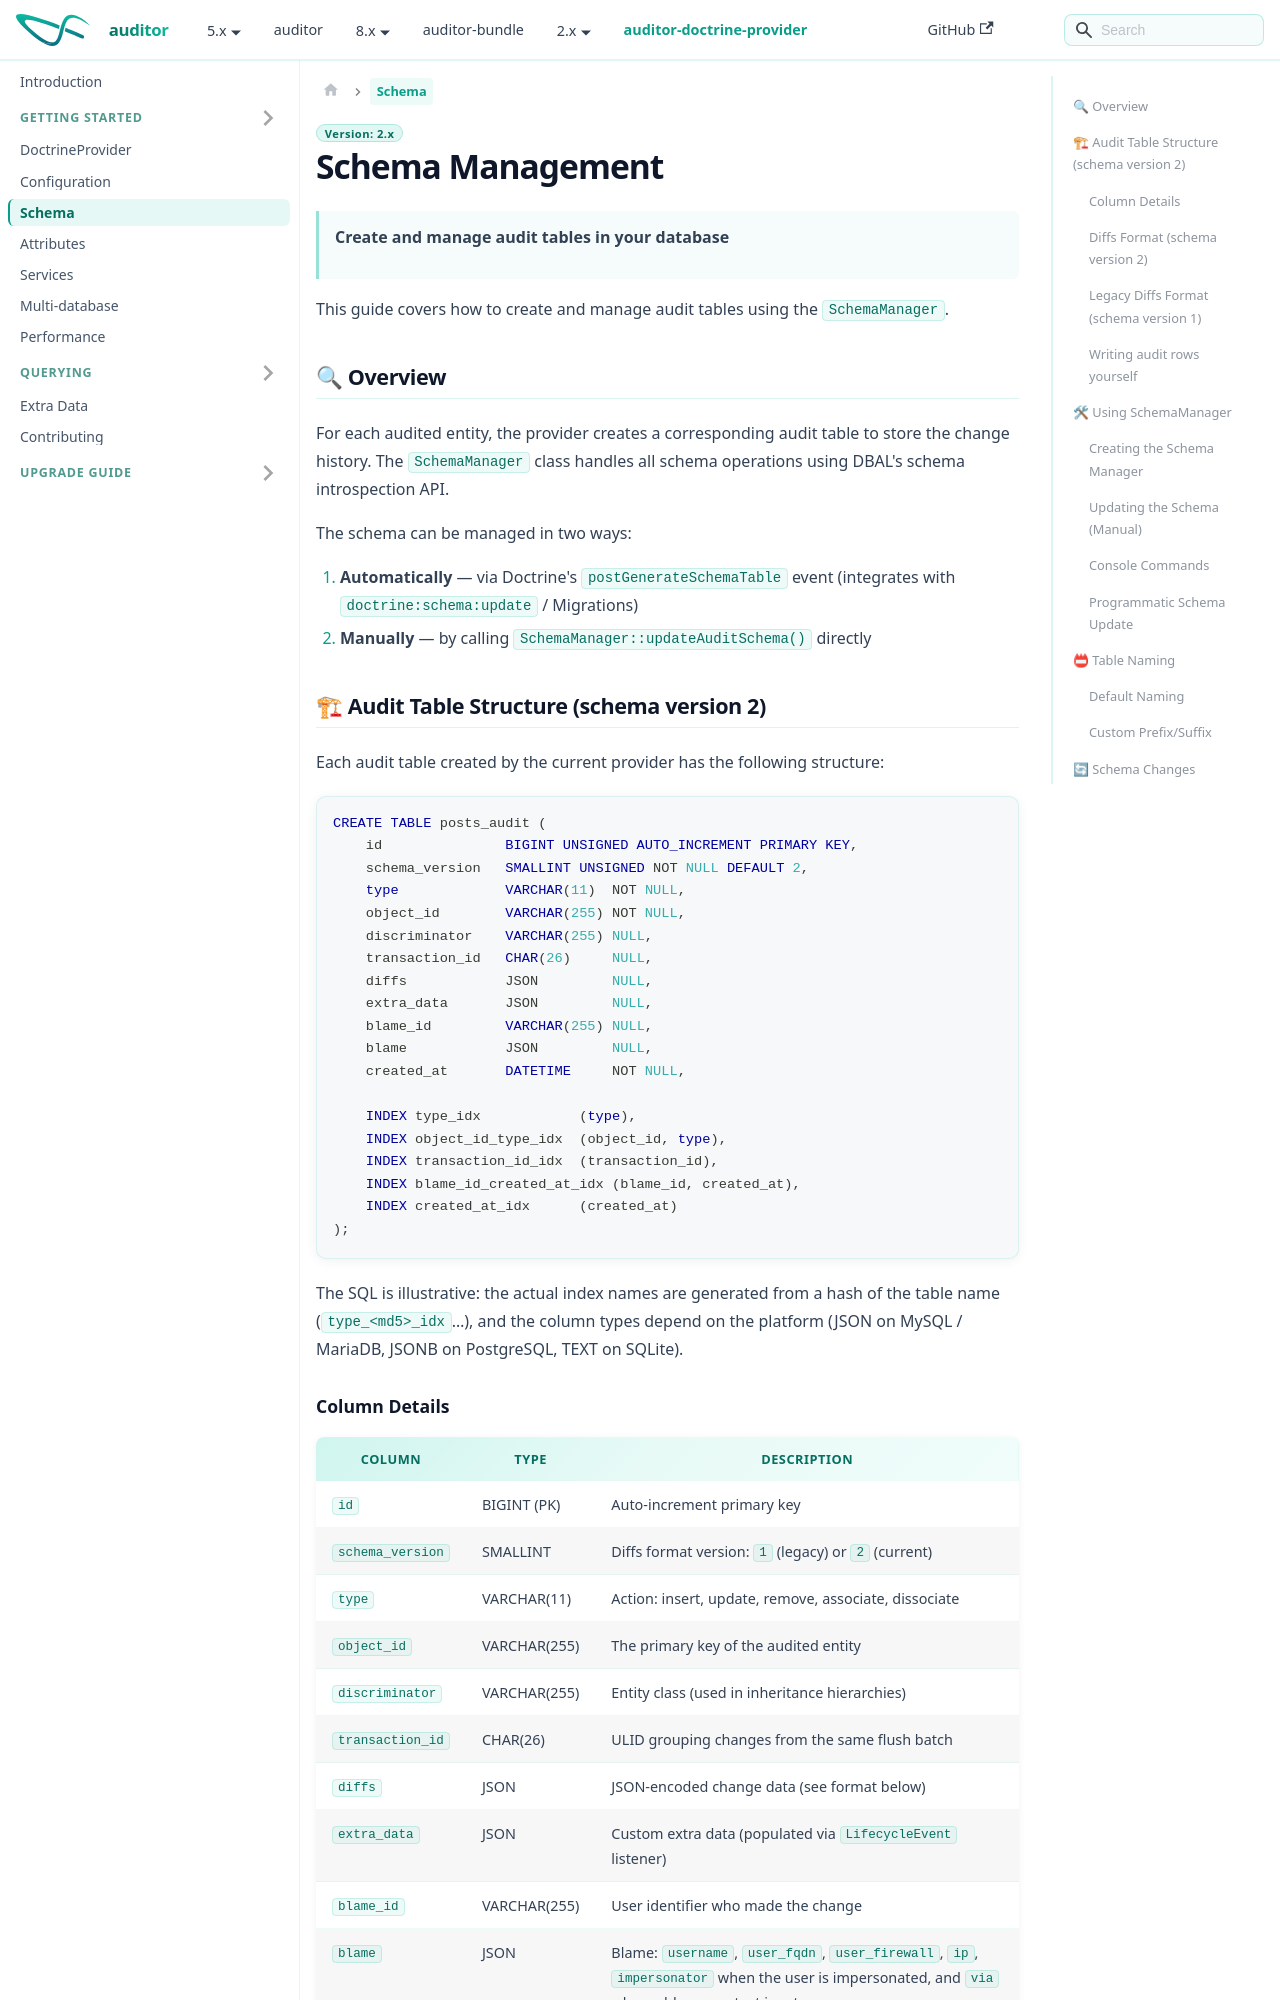

repository: DamienHarper/auditor-docs · page: auditor-doctrine-provider/providers/doctrine/schema.html · generator: docusaurus

---
description: "Audit table structure, diffs format and writing audit rows yourself; create and update audit tables with SchemaManager and the audit:schema:update, audit:schema:migrate, audit:clean, audit:export and audit:snapshot commands."
---

# Schema Management

> **Create and manage audit tables in your database**

This guide covers how to create and manage audit tables using the `SchemaManager`.

## 🔍 Overview

For each audited entity, the provider creates a corresponding audit table to store the change history. The `SchemaManager` class handles all schema operations using DBAL's schema introspection API.

The schema can be managed in two ways:

1. **Automatically** — via Doctrine's `postGenerateSchemaTable` event (integrates with `doctrine:schema:update` / Migrations)
2. **Manually** — by calling `SchemaManager::updateAuditSchema()` directly

## 🏗 Audit Table Structure (schema version 2)

Each audit table created by the current provider has the following structure:

```sql
CREATE TABLE posts_audit (
    id               BIGINT UNSIGNED AUTO_INCREMENT PRIMARY KEY,
    schema_version   SMALLINT UNSIGNED NOT NULL DEFAULT 2,
    type             VARCHAR(11)  NOT NULL,
    object_id        VARCHAR(255) NOT NULL,
    discriminator    VARCHAR(255) NULL,
    transaction_id   CHAR(26)     NULL,
    diffs            JSON         NULL,
    extra_data       JSON         NULL,
    blame_id         VARCHAR(255) NULL,
    blame            JSON         NULL,
    created_at       DATETIME     NOT NULL,

    INDEX type_idx            (type),
    INDEX object_id_type_idx  (object_id, type),
    INDEX transaction_id_idx  (transaction_id),
    INDEX blame_id_created_at_idx (blame_id, created_at),
    INDEX created_at_idx      (created_at)
);
```

The SQL is illustrative: the actual index names are generated from a hash of the table name
(`type_<md5>_idx`…), and the column types depend on the platform (JSON on MySQL / MariaDB, JSONB on PostgreSQL,
TEXT on SQLite).
